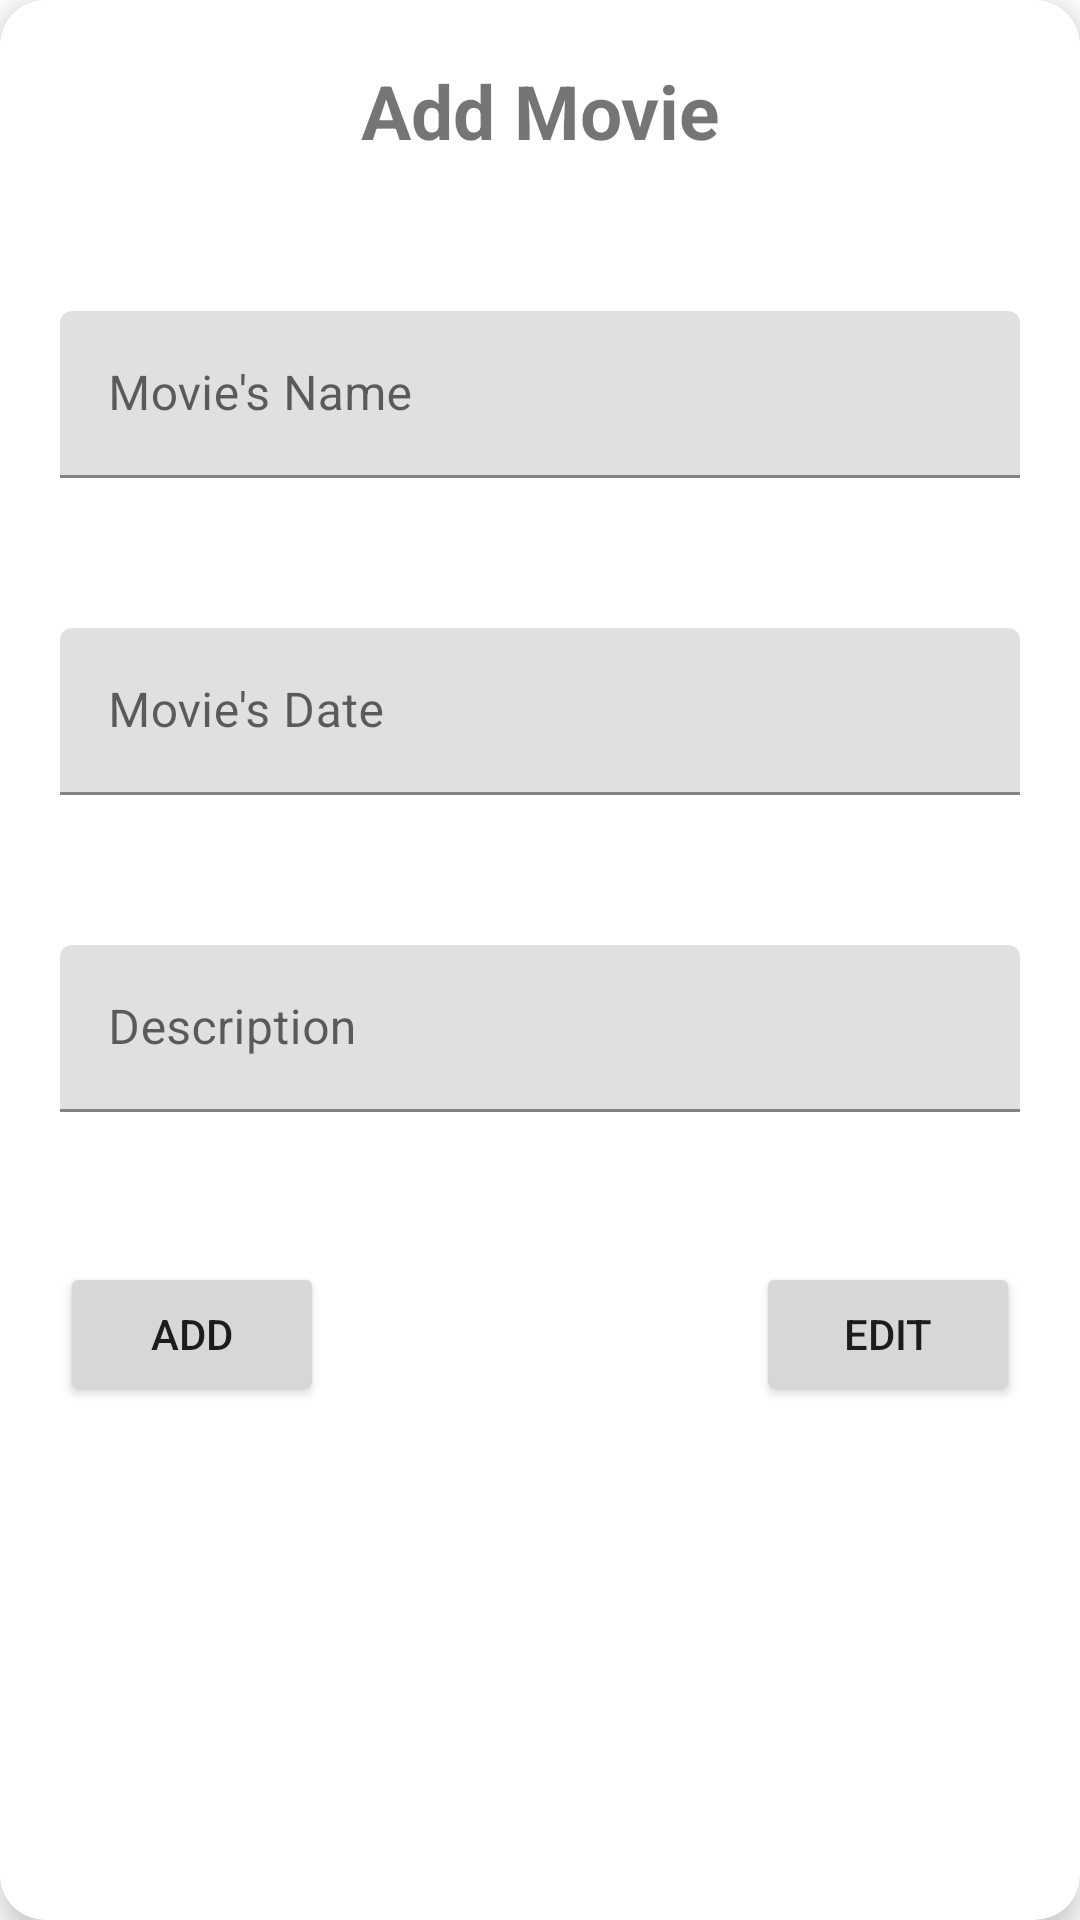

Write the Android layout XML for this screen, with the resource values it uses.
<!-- AndroidManifest.xml: application theme Theme.MOVIE_LIST_MVVM -->
<!-- res/layout/custom_view.xml -->
<?xml version="1.0" encoding="utf-8"?>
<layout xmlns:android="http://schemas.android.com/apk/res/android"
    xmlns:app="http://schemas.android.com/apk/res-auto">

    <androidx.cardview.widget.CardView
        android:layout_width="match_parent"
        android:layout_height="wrap_content"
        android:layout_margin="10dp"
        app:cardCornerRadius="15dp"
        android:layout_gravity="center_vertical"
        app:cardElevation="5dp">


        <RelativeLayout
            android:layout_width="match_parent"
            android:layout_height="match_parent"

            >

            <TextView
                android:id="@+id/txtHeader"
                android:layout_width="match_parent"
                android:layout_height="wrap_content"
                android:layout_marginTop="20dp"
                android:gravity="center"
                android:text="Add Movie"
                android:textSize="25sp"
                android:textStyle="bold" />


            <com.google.android.material.textfield.TextInputLayout
                android:id="@+id/tilName"
                android:layout_width="match_parent"
                android:layout_height="wrap_content"
                android:layout_marginStart="20dp"
                android:layout_marginTop="50dp"
                android:textSize="15sp"
                android:textColor="@color/black"
                android:layout_marginEnd="20dp"
                android:gravity="center"
                android:layout_below="@+id/txtHeader"
                android:hint="Movie's Name">
                <com.google.android.material.textfield.TextInputEditText
                    android:id="@+id/edtName"
                    android:layout_width="match_parent"
                    android:layout_height="wrap_content"/>



            </com.google.android.material.textfield.TextInputLayout>
            <com.google.android.material.textfield.TextInputLayout
                android:id="@+id/tilDate"
                android:layout_width="match_parent"
                android:layout_height="wrap_content"
                android:layout_marginStart="20dp"
                android:layout_marginTop="50dp"
                android:textSize="15sp"
                android:textColor="@color/black"
                android:layout_marginEnd="20dp"
                android:gravity="center"
                android:layout_below="@+id/tilName"
                android:hint="Movie's Date">

                <com.google.android.material.textfield.TextInputEditText
                    android:id="@+id/edtDate"
                    android:layout_width="match_parent"
                    android:layout_height="wrap_content"/>
            </com.google.android.material.textfield.TextInputLayout>

            <com.google.android.material.textfield.TextInputLayout
                android:id="@+id/txtDesc"
                android:layout_width="match_parent"
                android:layout_height="wrap_content"
                android:layout_marginStart="20dp"
                android:layout_marginTop="50dp"
                android:textSize="15sp"
                android:textColor="@color/black"
                android:layout_marginEnd="20dp"
                android:gravity="center"
                android:layout_below="@+id/tilDate"
                android:hint="Description">
                <com.google.android.material.textfield.TextInputEditText
                    android:id="@+id/edtDesc"
                    android:layout_width="match_parent"
                    android:layout_height="wrap_content"/>
            </com.google.android.material.textfield.TextInputLayout>




            <Button
                android:layout_width="wrap_content"
                android:layout_height="wrap_content"
                android:layout_marginStart="20dp"
                android:layout_marginTop="50dp"
                android:layout_marginEnd="20dp"
                android:text="ADD"
                android:layout_below="@+id/txtDesc"/>
            <Button
                android:layout_width="wrap_content"
                android:layout_height="wrap_content"
                android:layout_marginStart="20dp"
                android:layout_marginTop="50dp"
                android:layout_marginEnd="20dp"
                android:layout_alignParentEnd="true"
                android:text="EDIT"
                android:layout_below="@+id/txtDesc"/>


        </RelativeLayout>

    </androidx.cardview.widget.CardView>
</layout>
<!-- resources referenced by this layout -->
<resources>
  <style name="Theme.MOVIE_LIST_MVVM" parent="Theme.MaterialComponents.DayNight.DarkActionBar">
          
          <item name="colorPrimary">@color/purple_500</item>
          <item name="colorPrimaryVariant">@color/purple_700</item>
          <item name="colorOnPrimary">@color/white</item>
          
          <item name="colorSecondary">@color/teal_200</item>
          <item name="colorSecondaryVariant">@color/teal_700</item>
          <item name="colorOnSecondary">@color/black</item>
          
          <item name="android:statusBarColor">?attr/colorPrimaryVariant</item>
          
      </style>
  <!-- not gathered from this repository: default colours our renderer supplied (Android Studio template values) -->
  <color name="purple_500">#FF6200EE</color>
  <color name="purple_700">#FF3700B3</color>
  <color name="teal_200">#FF03DAC5</color>
  <color name="teal_700">#FF018786</color>
  <color name="black">#FF000000</color>
  <color name="white">#FFFFFFFF</color>
</resources>
